Image classification data set "yolo_classification" (BahayHakobo/Computer_vision_palm_tree on GitHub). Class labels (3): black beetle damage, healthy trees, red beetle damage.

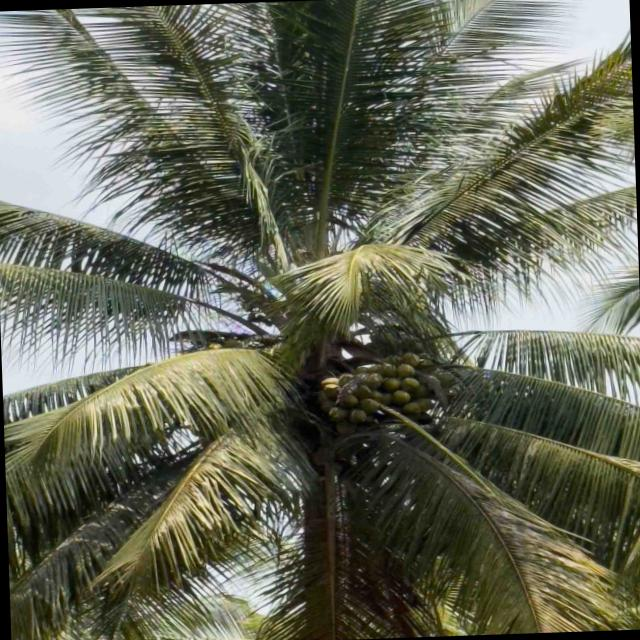
Label: healthy trees

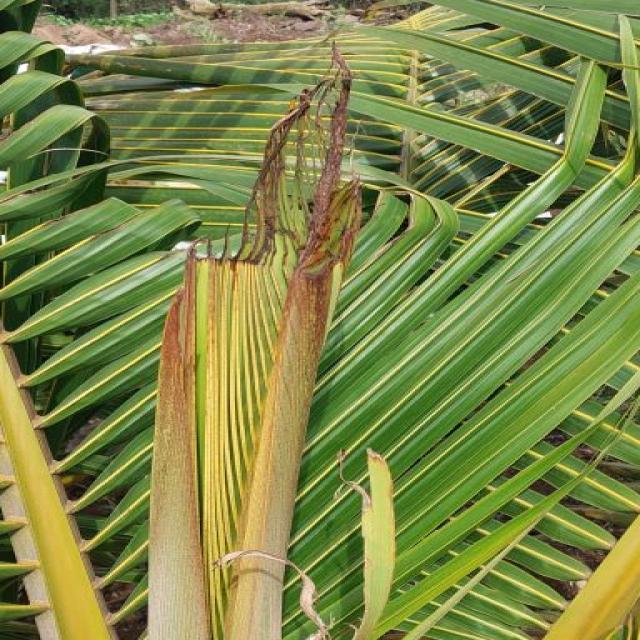
Label: black beetle damage

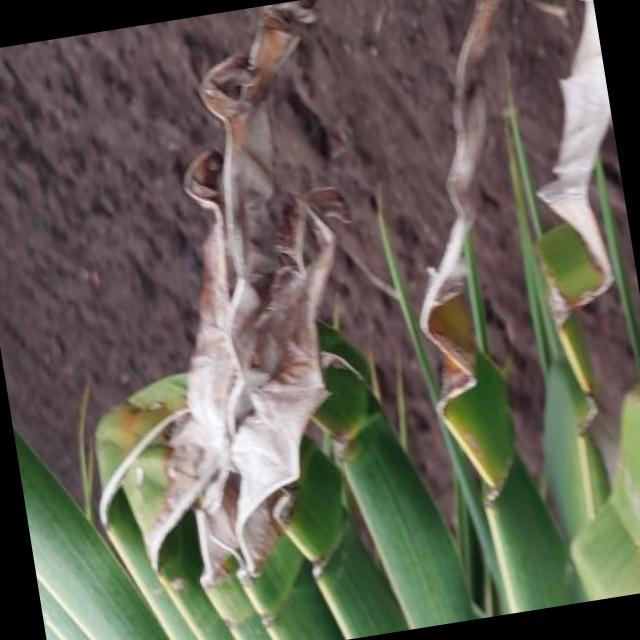
Label: black beetle damage

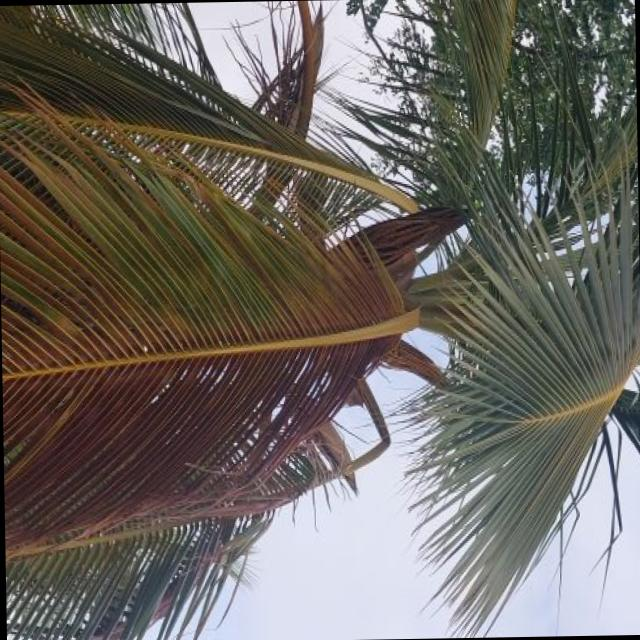
Label: red beetle damage

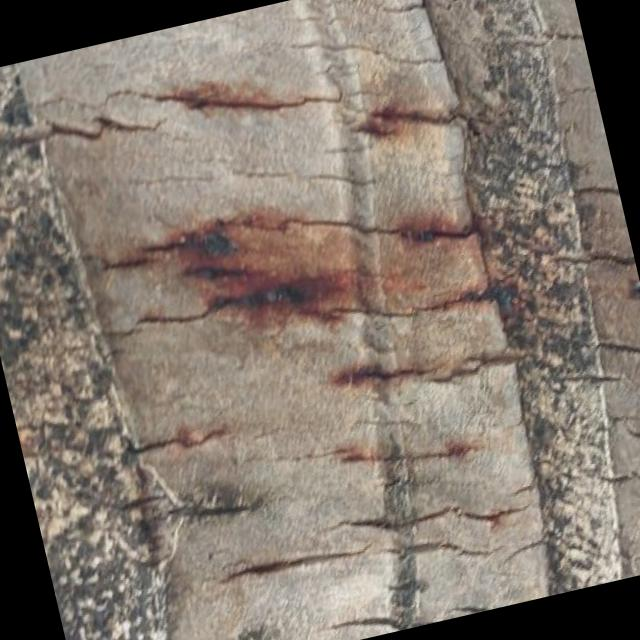
Label: red beetle damage

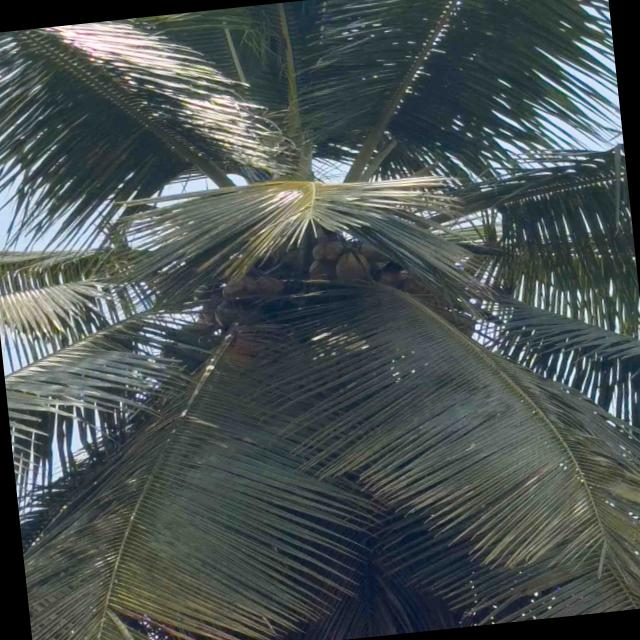
Label: healthy trees
